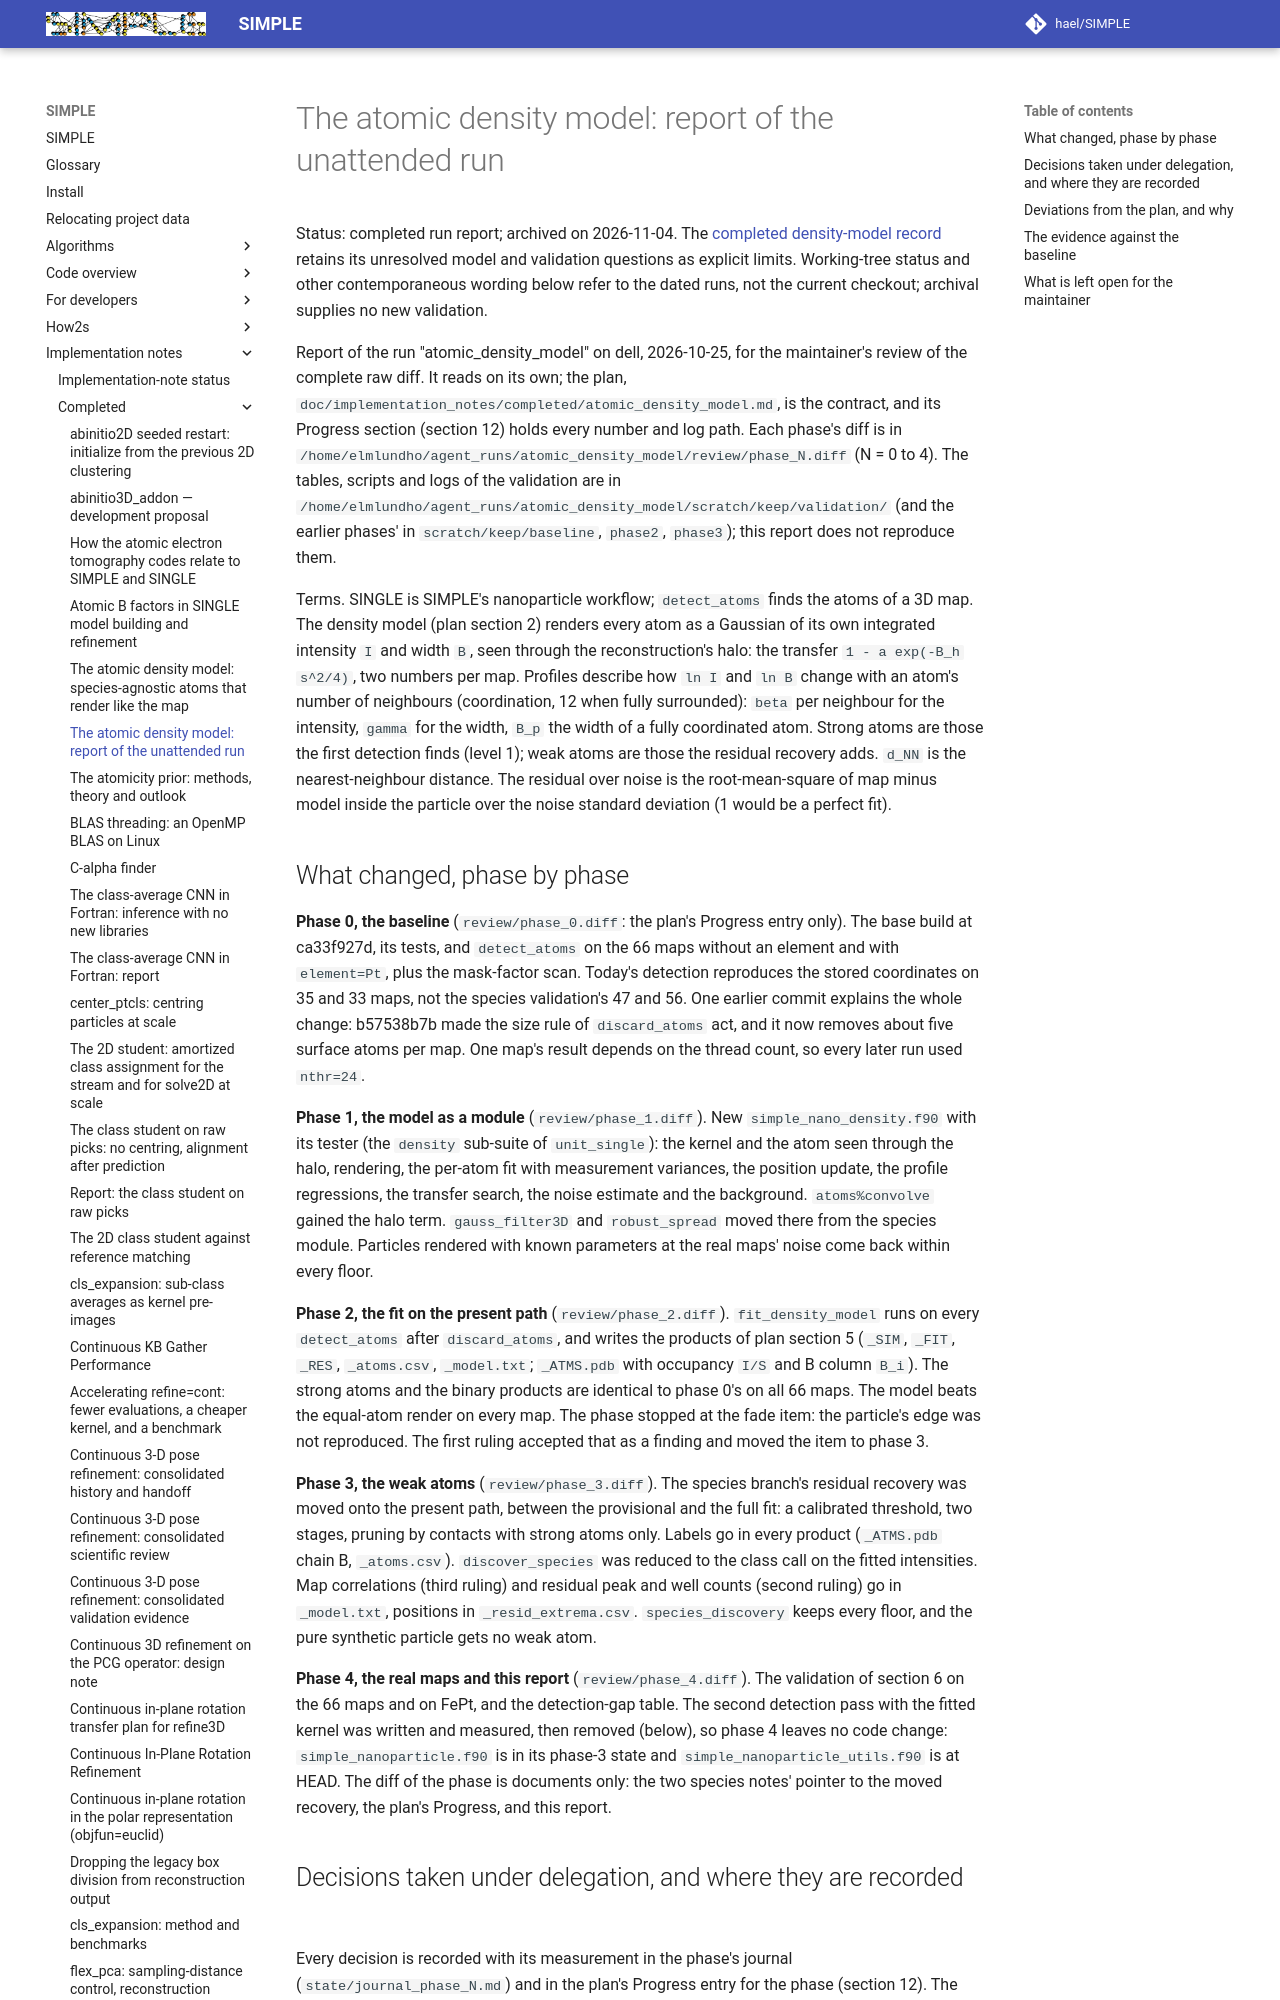

repository: hael/SIMPLE · page: implementation_notes/completed/atomic_density_model_report.html · generator: mkdocs

# The atomic density model: report of the unattended run

Status: completed run report; archived on 2026-11-04. The
[completed density-model record](atomic_density_model.md) retains its
unresolved model and validation questions as explicit limits. Working-tree status
and other contemporaneous wording below refer to the dated runs, not the
current checkout; archival supplies no new validation.

Report of the run "atomic_density_model" on dell, 2026-10-25, for the maintainer's review of the
complete raw diff. It reads on its own; the plan,
`doc/implementation_notes/completed/atomic_density_model.md`, is the contract, and its Progress
section (section 12) holds every number and log path. Each phase's diff is in
`/home/elmlundho/agent_runs/atomic_density_model/review/phase_N.diff` (N = 0 to 4). The tables,
scripts and logs of the validation are in
`/home/elmlundho/agent_runs/atomic_density_model/scratch/keep/validation/` (and the earlier phases'
in `scratch/keep/baseline`, `phase2`, `phase3`); this report does not reproduce them.

Terms. SINGLE is SIMPLE's nanoparticle workflow; `detect_atoms` finds the atoms of a 3D map. The
density model (plan section 2) renders every atom as a Gaussian of its own integrated intensity `I`
and width `B`, seen through the reconstruction's halo: the transfer `1 - a exp(-B_h s^2/4)`, two
numbers per map. Profiles describe how `ln I` and `ln B` change with an atom's number of neighbours
(coordination, 12 when fully surrounded): `beta` per neighbour for the intensity, `gamma` for the
width, `B_p` the width of a fully coordinated atom. Strong atoms are those the first detection finds
(level 1); weak atoms are those the residual recovery adds. `d_NN` is the nearest-neighbour distance.
The residual over noise is the root-mean-square of map minus model inside the particle over the
noise standard deviation (1 would be a perfect fit).

## What changed, phase by phase

**Phase 0, the baseline** (`review/phase_0.diff`: the plan's Progress entry only). The base build at ca33f927d, its
tests, and `detect_atoms` on the 66 maps without an element and with `element=Pt`, plus the mask-factor scan. Today's
detection reproduces the stored coordinates on 35 and 33 maps, not the species validation's 47 and 56. One earlier
commit explains the whole change: b57538b7b made the size rule of `discard_atoms` act, and it now removes about five
surface atoms per map. One map's result depends on the thread count, so every later run used `nthr=24`.

**Phase 1, the model as a module** (`review/phase_1.diff`). New `simple_nano_density.f90` with its tester (the
`density` sub-suite of `unit_single`): the kernel and the atom seen through the halo, rendering, the per-atom fit
with measurement variances, the position update, the profile regressions, the transfer search, the noise estimate
and the background. `atoms%convolve` gained the halo term. `gauss_filter3D` and `robust_spread` moved there from
the species module. Particles rendered with known parameters at the real maps' noise come back within every floor.

**Phase 2, the fit on the present path** (`review/phase_2.diff`). `fit_density_model` runs on every `detect_atoms`
after `discard_atoms`, and writes the products of plan section 5 (`_SIM`, `_FIT`, `_RES`, `_atoms.csv`,
`_model.txt`; `_ATMS.pdb` with occupancy `I/S` and B column `B_i`). The strong atoms and the binary products are
identical to phase 0's on all 66 maps. The model beats the equal-atom render on every map. The phase stopped at the
fade item: the particle's edge was not reproduced. The first ruling accepted that as a finding and moved the item to
phase 3.

**Phase 3, the weak atoms** (`review/phase_3.diff`). The species branch's residual recovery was moved onto the
present path, between the provisional and the full fit: a calibrated threshold, two stages, pruning by contacts
with strong atoms only. Labels go in every product (`_ATMS.pdb` chain B, `_atoms.csv`). `discover_species` was
reduced to the class call on the fitted intensities. Map correlations (third ruling) and residual peak and well
counts (second ruling) go in `_model.txt`, positions in `_resid_extrema.csv`. `species_discovery` keeps every
floor, and the pure synthetic particle gets no weak atom.

**Phase 4, the real maps and this report** (`review/phase_4.diff`). The validation of section 6 on the 66 maps and on FePt, and the
detection-gap table. The second detection pass with the fitted kernel was written and measured, then removed
(below), so phase 4 leaves no code change: `simple_nanoparticle.f90` is in its phase-3 state and
`simple_nanoparticle_utils.f90` is at HEAD. The diff of the phase is documents only: the two species notes'
pointer to the moved recovery, the plan's Progress, and this report.
